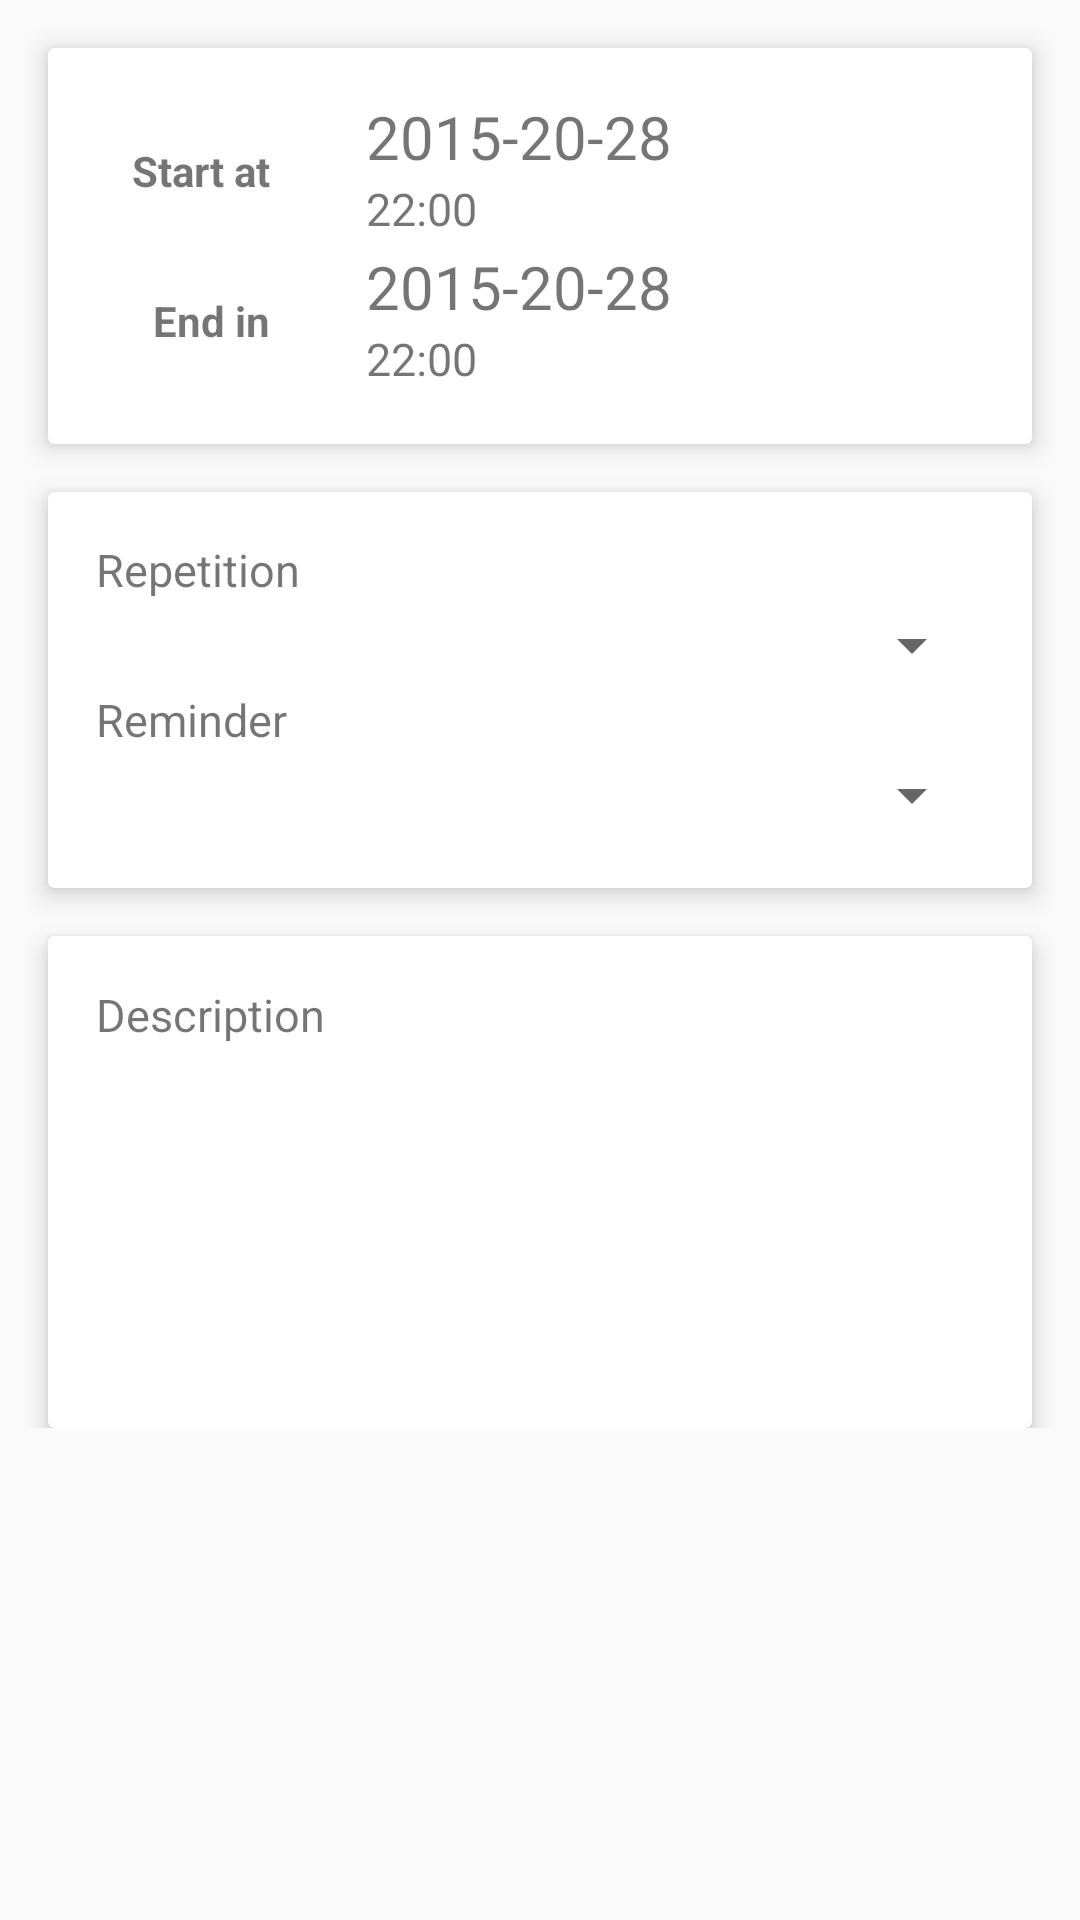

Layout XML and referenced resources for this Android screen:
<!-- AndroidManifest.xml: application theme AppTheme -->
<!-- res/layout/content_task.xml -->
<?xml version="1.0" encoding="utf-8"?>
<android.support.v4.widget.NestedScrollView
    xmlns:android="http://schemas.android.com/apk/res/android"
    xmlns:tools="http://schemas.android.com/tools"
    xmlns:app="http://schemas.android.com/apk/res-auto"
    app:layout_behavior="@string/appbar_scrolling_view_behavior"
    tools:showIn="@layout/activity_new_task" android:layout_width="match_parent"
    android:layout_height="match_parent"
    tools:context="sun.bob.mcalendar.activities.TaskActivity">

    
        
    <LinearLayout
        android:layout_width="match_parent"
        android:layout_height="wrap_content"
        android:orientation="vertical">
        <android.support.v7.widget.CardView
            android:layout_width="match_parent"
            android:layout_height="wrap_content"
            app:cardElevation="5dp"
            android:layout_marginTop="16dp"
            android:layout_marginRight="16dp"
            android:layout_marginLeft="16dp">
            <LinearLayout
                android:layout_width="match_parent"
                android:layout_height="match_parent"
                android:orientation="vertical"
                android:padding="16dp">
                <LinearLayout
                    android:layout_width="match_parent"
                    android:layout_height="50dp"
                    android:orientation="horizontal"
                    android:id="@+id/id_edit_start">
                    <TextView
                        android:layout_width="0dp"
                        android:layout_height="match_parent"
                        android:layout_weight="1.0"
                        android:text="Start at"
                        android:gravity="center_vertical|right"
                        android:textStyle="bold"
                        android:paddingRight="16dp"/>
                    <LinearLayout
                        android:layout_width="0dp"
                        android:layout_height="match_parent"
                        android:layout_weight="3.0"
                        android:orientation="vertical"
                        android:paddingLeft="16dp">
                        <TextView
                            android:layout_width="match_parent"
                            android:layout_height="25dp"
                            android:textSize="20dp"
                            android:text="2015-20-28"
                            android:gravity="center_vertical|left"
                            android:id="@+id/id_edit_start_date" />
                        <TextView
                            android:layout_width="match_parent"
                            android:layout_height="25dp"
                            android:textSize="15dp"
                            android:text="22:00"
                            android:gravity="center_vertical|left"
                            android:id="@+id/id_edit_start_time" />
                    </LinearLayout>
                </LinearLayout>

                <LinearLayout
                    android:layout_width="match_parent"
                    android:layout_height="50dp"
                    android:orientation="horizontal"
                    android:id="@+id/id_edit_end">
                    <TextView
                        android:layout_width="0dp"
                        android:layout_height="match_parent"
                        android:layout_weight="1.0"
                        android:text="End in"
                        android:gravity="center_vertical|right"
                        android:textStyle="bold"
                        android:paddingRight="16dp"/>
                    <LinearLayout
                        android:layout_width="0dp"
                        android:layout_height="match_parent"
                        android:layout_weight="3.0"
                        android:orientation="vertical"
                        android:paddingLeft="16dp">
                        <TextView
                            android:layout_width="match_parent"
                            android:layout_height="25dp"
                            android:textSize="20dp"
                            android:text="2015-20-28"
                            android:gravity="center_vertical|left"
                            android:id="@+id/id_edit_end_date" />
                        <TextView
                            android:layout_width="match_parent"
                            android:layout_height="25dp"
                            android:textSize="15dp"
                            android:text="22:00"
                            android:gravity="center_vertical|left"
                            android:id="@+id/id_edit_end_time" />
                    </LinearLayout>
                </LinearLayout>
            </LinearLayout>
        </android.support.v7.widget.CardView>
        <android.support.v7.widget.CardView
            android:layout_width="match_parent"
            android:layout_height="132dp"
            app:cardElevation="5dp"
            android:layout_marginTop="16dp"
            android:layout_marginRight="16dp"
            android:layout_marginLeft="16dp">
            <LinearLayout
                android:layout_width="match_parent"
                android:layout_height="132dp"
                android:orientation="vertical"
                android:padding="16dp">
                <TextView
                    android:layout_width="match_parent"
                    android:layout_height="20dp"
                    android:text="Repetition"
                    android:textSize="15dp"
                    android:gravity="bottom"/>
                <Spinner
                    android:layout_width="match_parent"
                    android:layout_height="30dp"
                    android:spinnerMode="dropdown"
                    android:id="@+id/id_edit_repetition" />
                <TextView
                    android:layout_width="match_parent"
                    android:layout_height="20dp"
                    android:text="Reminder"
                    android:textSize="15dp"
                    android:gravity="bottom"/>
                <Spinner
                    android:layout_width="match_parent"
                    android:layout_height="30dp"
                    android:spinnerMode="dropdown"
                    android:id="@+id/id_edit_reminder" />
            </LinearLayout>

        </android.support.v7.widget.CardView>

        <android.support.v7.widget.CardView
            android:layout_width="match_parent"
            android:layout_height="164dp"
            android:layout_marginTop="16dp"
            android:layout_marginRight="16dp"
            android:layout_marginLeft="16dp"
            app:cardElevation="5dp">
            <LinearLayout
                android:layout_width="match_parent"
                android:layout_height="132dp"
                android:padding="16dp"
                android:orientation="vertical">
                <TextView
                    android:layout_width="match_parent"
                    android:layout_height="20dp"
                    android:textSize="15dp"
                    android:text="Description"/>
                <EditText
                    android:layout_width="match_parent"
                    android:layout_height="100dp"
                    android:id="@+id/id_edit_description" />
            </LinearLayout>
        </android.support.v7.widget.CardView>
    </LinearLayout>

    


</android.support.v4.widget.NestedScrollView>
<!-- resources referenced by this layout -->
<resources>
  <style name="AppTheme" parent="Theme.AppCompat.Light.DarkActionBar">
          
          <item name="colorPrimary">@color/colorPrimary</item>
          <item name="colorPrimaryDark">@color/colorPrimaryDark</item>
          <item name="colorAccent">@color/colorAccent</item>
          <item name="android:statusBarColor">@color/colorPrimaryDark</item>
      </style>
  <color name="colorPrimary">#3F51B5</color>
  <color name="colorPrimaryDark">#303F9F</color>
  <color name="colorAccent">#FF4081</color>
</resources>
